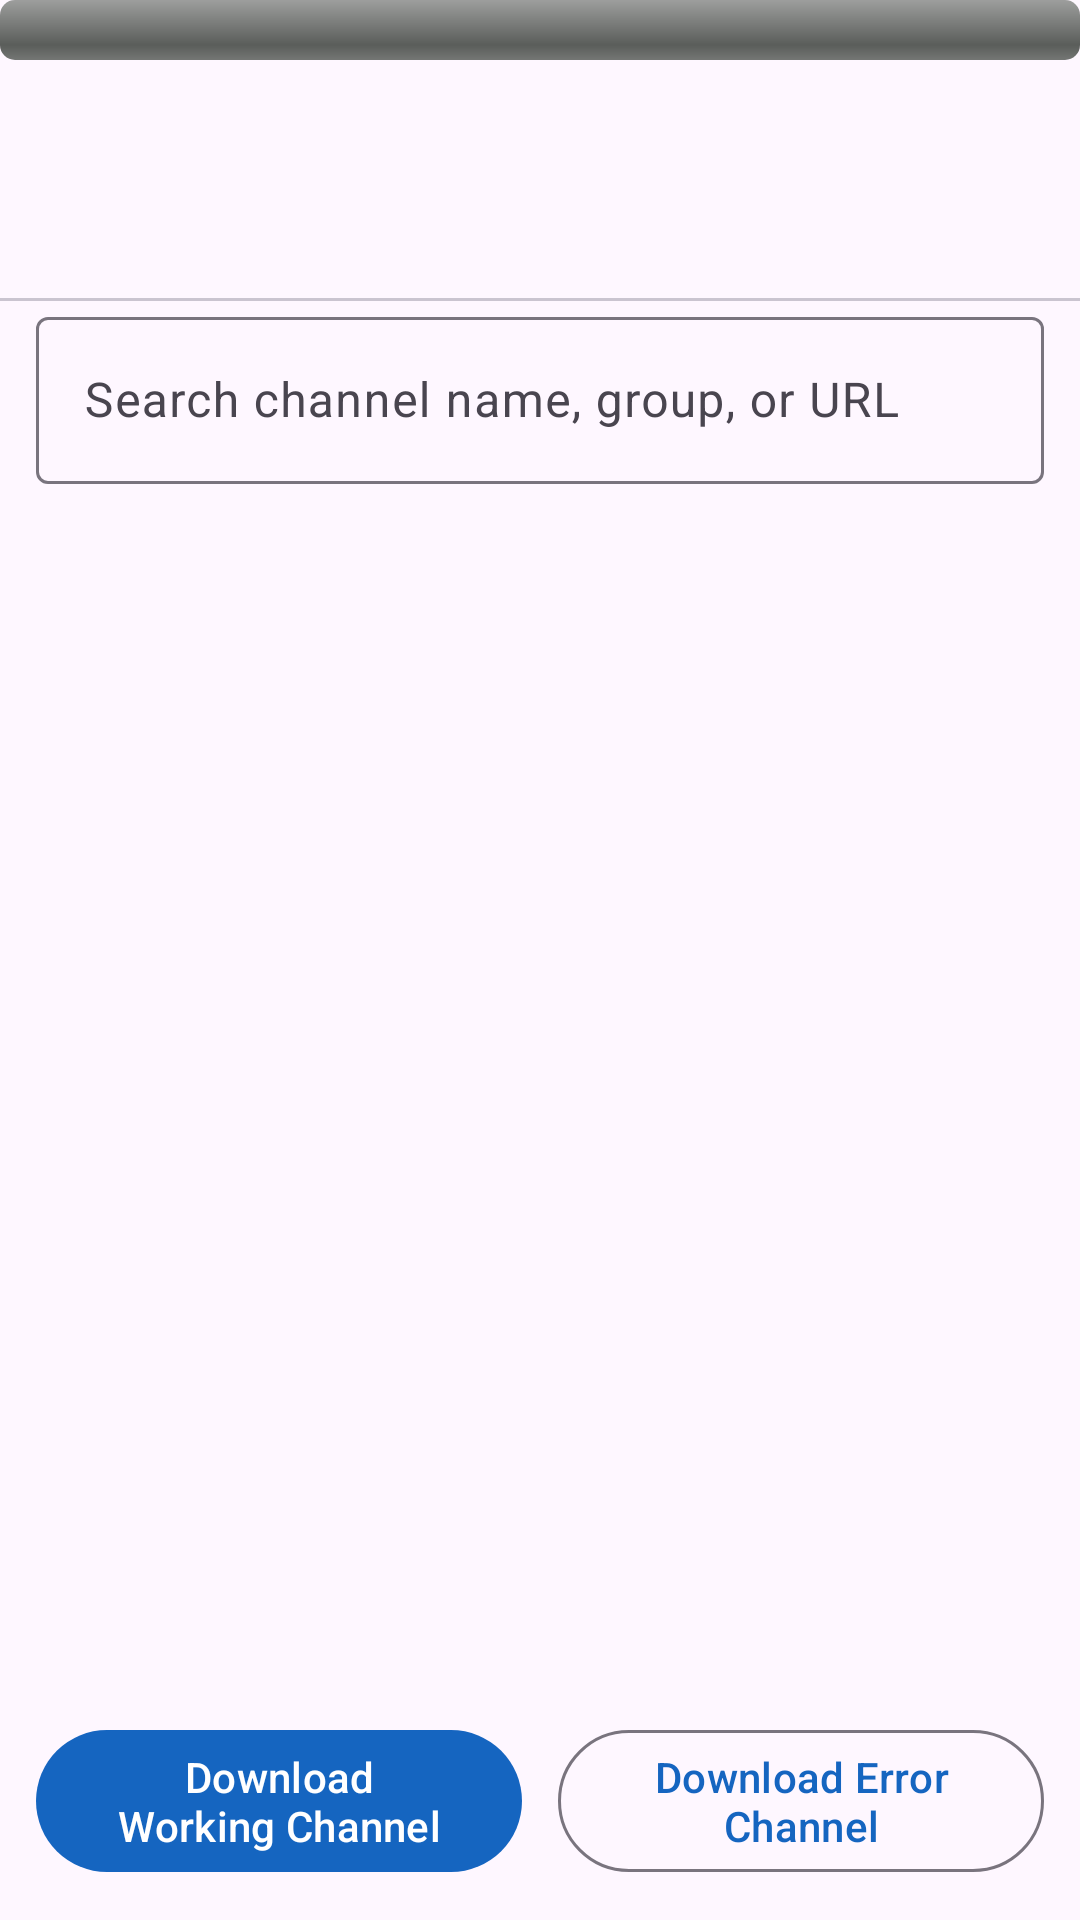

Produce the Android XML layout that renders to this screen, including the resource entries it uses.
<!-- AndroidManifest.xml: application theme Theme.SuzuFiltering -->
<!-- res/layout/activity_filter_result.xml -->
<?xml version="1.0" encoding="utf-8"?>
<LinearLayout xmlns:android="http://schemas.android.com/apk/res/android"
    xmlns:app="http://schemas.android.com/apk/res-auto"
    android:layout_width="match_parent"
    android:layout_height="match_parent"
    android:orientation="vertical">

    <ProgressBar
        android:id="@+id/progress"
        style="@android:style/Widget.ProgressBar.Horizontal"
        android:layout_width="match_parent"
        android:layout_height="wrap_content"
        android:progressTint="?attr/colorPrimary" />

    <TextView
        android:id="@+id/txt_status"
        android:layout_width="wrap_content"
        android:layout_height="wrap_content"
        android:padding="8dp"
        android:textAppearance="?attr/textAppearanceBodySmall" />

    <com.google.android.material.tabs.TabLayout
        android:id="@+id/tabs"
        android:layout_width="match_parent"
        android:layout_height="wrap_content"
        app:tabGravity="fill"
        app:tabMode="fixed" />

    <com.google.android.material.textfield.TextInputLayout
        android:layout_width="match_parent"
        android:layout_height="wrap_content"
        android:paddingHorizontal="12dp">

        <com.google.android.material.textfield.TextInputEditText
            android:id="@+id/edit_search"
            android:layout_width="match_parent"
            android:layout_height="wrap_content"
            android:hint="@string/hint_search"
            android:imeOptions="actionSearch"
            android:inputType="text"
            android:maxLines="1" />
    </com.google.android.material.textfield.TextInputLayout>

    <FrameLayout
        android:layout_width="match_parent"
        android:layout_height="0dp"
        android:layout_weight="1">

        <androidx.recyclerview.widget.RecyclerView
            android:id="@+id/recycler"
            android:layout_width="match_parent"
            android:layout_height="match_parent"
            android:clipToPadding="false"
            android:paddingBottom="8dp" />

        <TextView
            android:id="@+id/empty"
            android:layout_width="wrap_content"
            android:layout_height="wrap_content"
            android:layout_gravity="center"
            android:text="@string/empty_list"
            android:textAppearance="?attr/textAppearanceBodyMedium"
            android:visibility="gone" />
    </FrameLayout>

    <LinearLayout
        android:layout_width="match_parent"
        android:layout_height="wrap_content"
        android:orientation="horizontal"
        android:padding="12dp">

        <com.google.android.material.button.MaterialButton
            android:id="@+id/btn_download_working"
            android:layout_width="0dp"
            android:layout_height="wrap_content"
            android:layout_marginEnd="6dp"
            android:layout_weight="1"
            android:text="@string/action_download_working" />

        <com.google.android.material.button.MaterialButton
            android:id="@+id/btn_download_error"
            style="?attr/materialButtonOutlinedStyle"
            android:layout_width="0dp"
            android:layout_height="wrap_content"
            android:layout_marginStart="6dp"
            android:layout_weight="1"
            android:text="@string/action_download_error" />
    </LinearLayout>
</LinearLayout>
<!-- resources referenced by this layout -->
<resources>
  <string name="action_download_error">Download Error Channel</string>
  <string name="action_download_working">Download Working Channel</string>
  <string name="empty_list">No channels match this filter.</string>
  <string name="hint_search">Search channel name, group, or URL</string>
  <style name="Theme.SuzuFiltering" parent="Theme.Material3.DayNight">
          <item name="colorPrimary">@color/seed</item>
          <item name="android:statusBarColor">?attr/colorPrimary</item>
      </style>
  <color name="seed">#1565C0</color>
</resources>
